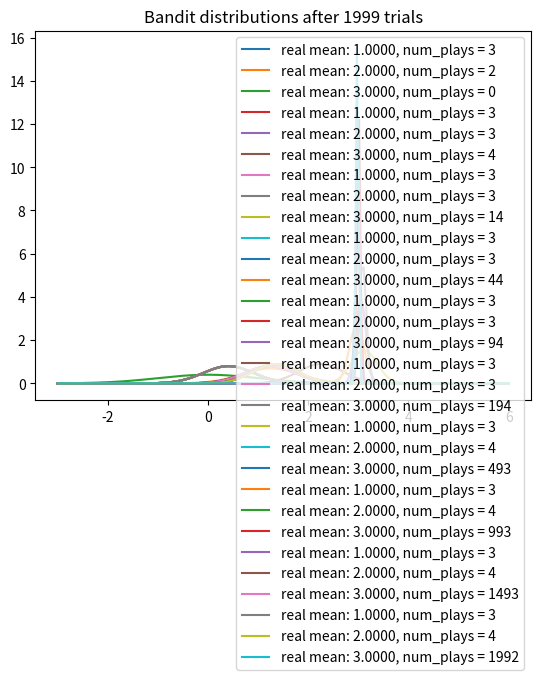

The script that saved this image:
import matplotlib.pyplot as plt
import numpy as np
from scipy.stats import norm

NUM_TRIALS = 2000
BANDIT_MEANS = [1,2,3]

class Bandit:
    def __init__(self, true_mean):
        self.true_mean = true_mean
        # parameters for mu - prior is N(0,1)
        self.predicted_mean = 0
        self.lambda_ = 1
        self.sum_x = 0 # for convenience
        self.tau = 1
        self.N = 0

    def pull(self):
        return np.random.randn() / np.sqrt(self.tau) + self.true_mean

    def sample(self):
        return np.random.randn() / np.sqrt(self.lambda_) + self.predicted_mean

    def update(self, x):
        self.lambda_ += self.tau
        self.sum_x += x
        self.predicted_mean = self.tau * self.sum_x/self.lambda_
        self.N += 1

def plot(bandits, trial):
    x = np.linspace(-3,6,200)
    for b in bandits:
        y = norm.pdf(x, b.predicted_mean, np.sqrt(1./b.lambda_))
        plt.plot(x,y,label=f"real mean: {b.true_mean:.4f}, num_plays = {b.N}")
    plt.title(f"Bandit distributions after {trial} trials")
    plt.legend()
    plt.show()

def run_experiment():
    bandits = [Bandit(p) for p in BANDIT_MEANS]

    sample_points = [5,10,20,50,100,200,500,1000,1500,1999]
    rewards = np.zeros(NUM_TRIALS)

    for i in range(NUM_TRIALS):
        j = np.argmax([b.sample() for b in bandits])

        if i in sample_points:
            plot(bandits, i)

        x = bandits[j].pull()
        rewards[i] = x
        bandits[j].update(x)

    print("total reward earned:", rewards.sum())

if __name__ == "__main__":
    run_experiment()